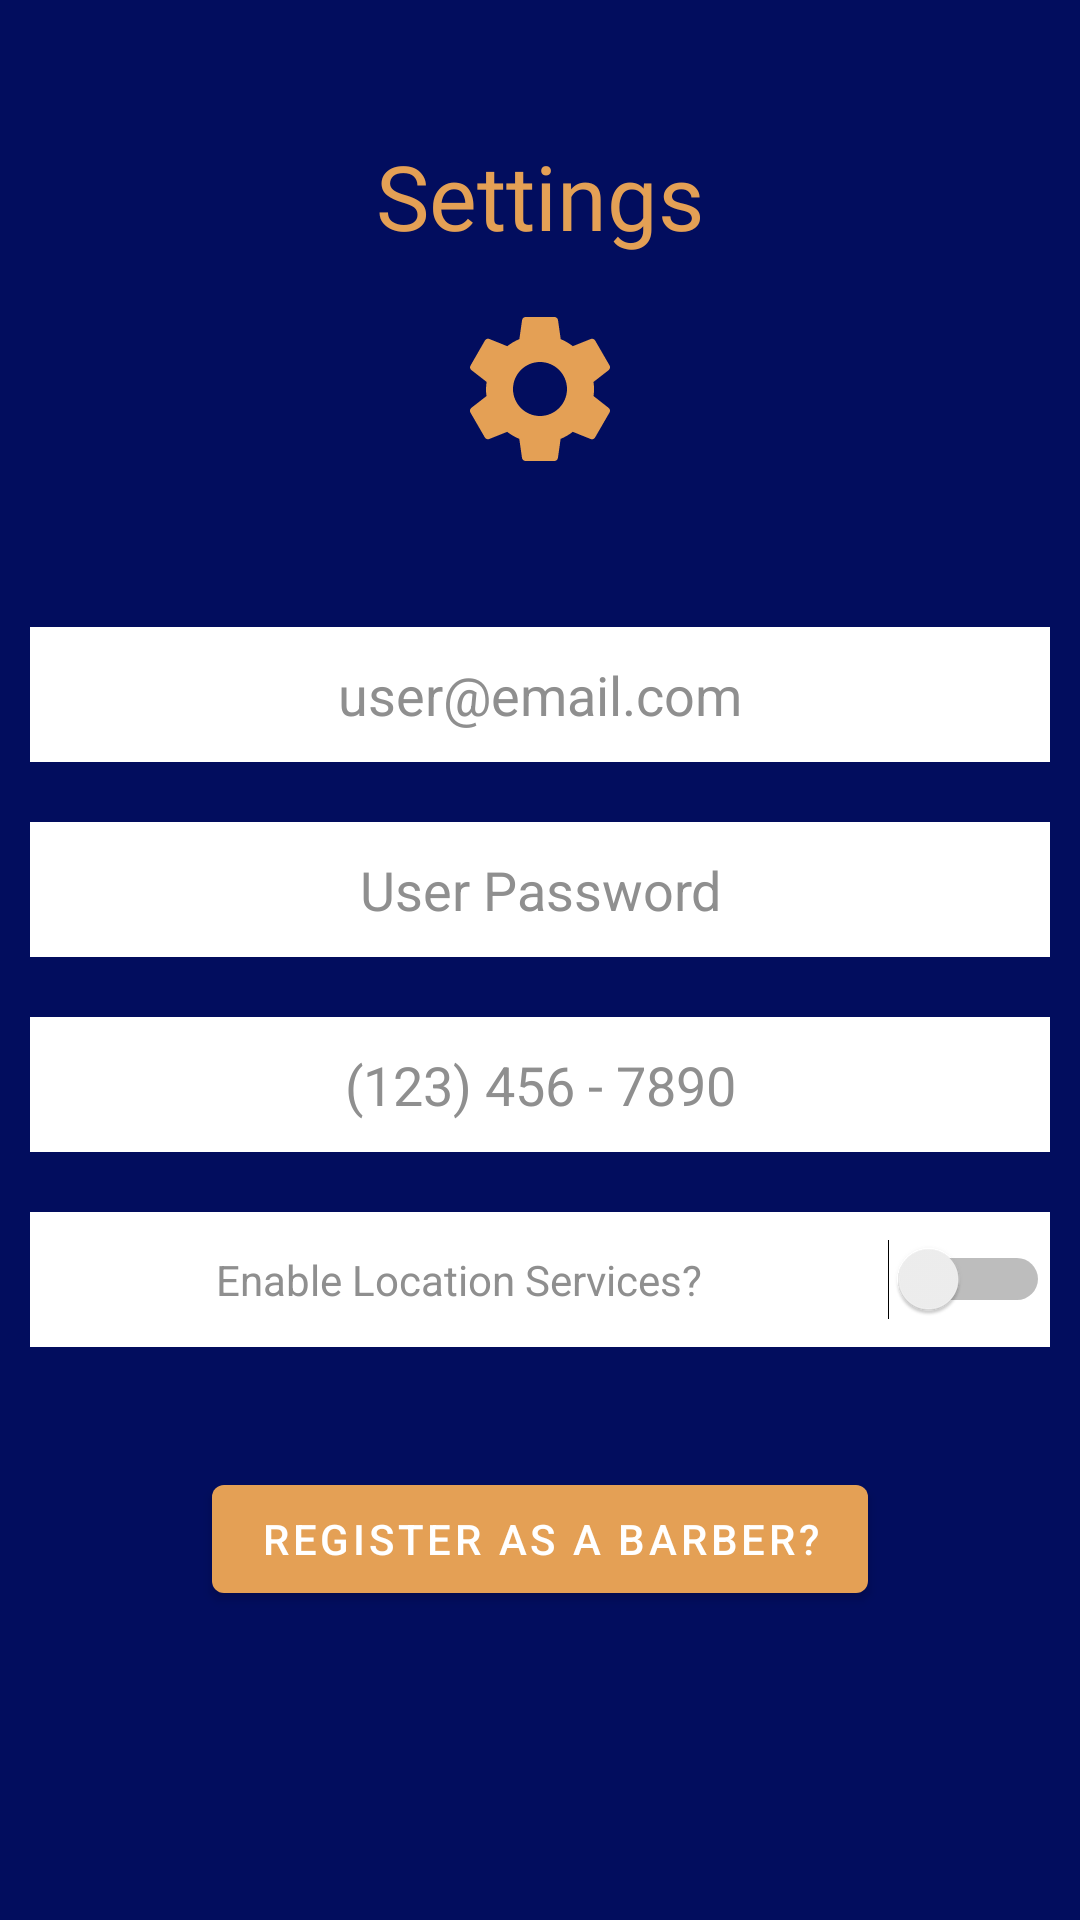

Reconstruct the res/layout file that produces this screen, plus the resources it refers to.
<!-- AndroidManifest.xml: application theme Theme.TRIMZ -->
<!-- res/layout/fragment_settings.xml -->
<?xml version="1.0" encoding="utf-8"?>
<RelativeLayout xmlns:android="http://schemas.android.com/apk/res/android"
    xmlns:app="http://schemas.android.com/apk/res-auto"
    xmlns:tools="http://schemas.android.com/tools"
    android:layout_width="match_parent"
    android:layout_height="match_parent"
    tools:context=".SettingsFragment"
    android:background="@color/bg_color">

    <ImageView
        android:id="@+id/imageView3"
        android:layout_width="111dp"
        android:layout_height="119dp"
        android:layout_below="@id/textView5"
        android:layout_alignParentStart="true"
        android:layout_alignParentTop="true"
        android:layout_alignParentEnd="true"
        android:layout_marginStart="150dp"
        android:layout_marginTop="70dp"
        android:layout_marginEnd="150dp"
        android:src="@drawable/gear_orange" />

    <EditText
        android:id="@+id/editTextTextEmailAddress"
        android:layout_width="match_parent"
        android:layout_height="45dp"
        android:layout_below="@+id/imageView3"
        android:layout_alignParentStart="true"
        android:layout_marginStart="10dp"
        android:layout_marginTop="20dp"
        android:layout_marginEnd="10dp"
        android:background="#FFFFFF"
        android:ems="10"
        android:gravity="center"
        android:hint="user@email.com"
        android:inputType="textEmailAddress"
        android:textColor="#000000"
        android:textColorHint="#8F8F8F" />

    <EditText
        android:id="@+id/editTextTextPassword"
        android:layout_width="match_parent"
        android:layout_height="45dp"
        android:layout_below="@+id/editTextTextEmailAddress"
        android:layout_alignParentStart="true"
        android:layout_alignParentEnd="true"
        android:layout_marginStart="10dp"
        android:layout_marginTop="20dp"
        android:layout_marginEnd="10dp"
        android:background="@color/white"
        android:ems="10"
        android:gravity="center"
        android:hint="User Password"
        android:inputType="textPassword"
        android:textColor="@color/black"
        android:textColorHint="#8F8F8F" />

    <EditText
        android:id="@+id/editTextPhone"
        android:layout_width="match_parent"
        android:layout_height="45dp"
        android:layout_below="@+id/editTextTextPassword"
        android:layout_alignParentStart="true"
        android:layout_alignParentEnd="true"
        android:layout_marginStart="10dp"
        android:layout_marginTop="20dp"
        android:layout_marginEnd="10dp"
        android:background="@color/white"
        android:ems="10"
        android:gravity="center"
        android:hint="(123) 456 - 7890"
        android:inputType="phone"
        android:textColor="@color/black"
        android:textColorHint="#8F8F8F" />

    <Switch
        android:id="@+id/locationSwitch"
        android:layout_width="match_parent"
        android:layout_height="45dp"
        android:layout_below="@+id/editTextPhone"
        android:layout_alignParentStart="true"
        android:layout_marginStart="10dp"
        android:layout_marginTop="20dp"
        android:layout_marginEnd="10dp"
        android:background="@color/white"
        android:gravity="center"
        android:text="Enable Location Services?"
        android:textColor="#8F8F8F" />

    <TextView
        android:id="@+id/textView5"
        android:layout_width="match_parent"
        android:layout_height="wrap_content"
        android:layout_alignParentTop="true"
        android:layout_centerHorizontal="true"
        android:layout_marginTop="45dp"
        android:fontFamily="@font/bebas_neue"
        android:gravity="center"
        android:text="Settings"
        android:textColor="@color/TRIMZ_Orange"
        android:textSize="30dp"
        tools:text="Settings" />

    <Button
        android:id="@+id/barberButton"
        android:layout_width="wrap_content"
        android:layout_height="wrap_content"
        android:layout_below="@+id/locationSwitch"
        android:layout_centerHorizontal="true"
        android:layout_marginTop="40dp"
        android:text="Register As A Barber?"
        app:backgroundTint="@color/TRIMZ_Orange" />

</RelativeLayout>
<!-- resources referenced by this layout -->
<resources>
  <color name="TRIMZ_Orange">#E4A055</color>
  <color name="bg_color">#020D5E</color>
  <color name="black">#FF000000</color>
  <color name="white">#FFFFFFFF</color>
  <!-- drawable gear_orange (drawable) -->
  <vector android:height="24dp" android:tint="#E4A055"
      android:viewportHeight="24" android:viewportWidth="24"
      android:width="24dp" xmlns:android="http://schemas.android.com/apk/res/android">
      <path android:fillColor="@android:color/white" android:pathData="M19.14,12.94c0.04,-0.3 0.06,-0.61 0.06,-0.94c0,-0.32 -0.02,-0.64 -0.07,-0.94l2.03,-1.58c0.18,-0.14 0.23,-0.41 0.12,-0.61l-1.92,-3.32c-0.12,-0.22 -0.37,-0.29 -0.59,-0.22l-2.39,0.96c-0.5,-0.38 -1.03,-0.7 -1.62,-0.94L14.4,2.81c-0.04,-0.24 -0.24,-0.41 -0.48,-0.41h-3.84c-0.24,0 -0.43,0.17 -0.47,0.41L9.25,5.35C8.66,5.59 8.12,5.92 7.63,6.29L5.24,5.33c-0.22,-0.08 -0.47,0 -0.59,0.22L2.74,8.87C2.62,9.08 2.66,9.34 2.86,9.48l2.03,1.58C4.84,11.36 4.8,11.69 4.8,12s0.02,0.64 0.07,0.94l-2.03,1.58c-0.18,0.14 -0.23,0.41 -0.12,0.61l1.92,3.32c0.12,0.22 0.37,0.29 0.59,0.22l2.39,-0.96c0.5,0.38 1.03,0.7 1.62,0.94l0.36,2.54c0.05,0.24 0.24,0.41 0.48,0.41h3.84c0.24,0 0.44,-0.17 0.47,-0.41l0.36,-2.54c0.59,-0.24 1.13,-0.56 1.62,-0.94l2.39,0.96c0.22,0.08 0.47,0 0.59,-0.22l1.92,-3.32c0.12,-0.22 0.07,-0.47 -0.12,-0.61L19.14,12.94zM12,15.6c-1.98,0 -3.6,-1.62 -3.6,-3.6s1.62,-3.6 3.6,-3.6s3.6,1.62 3.6,3.6S13.98,15.6 12,15.6z"/>
  </vector>
  <style name="Theme.TRIMZ" parent="Theme.MaterialComponents.DayNight.DarkActionBar">
          
          <item name="colorPrimary">@color/bg_color</item>
          <item name="colorPrimaryVariant">@color/bg_color</item>
          <item name="colorOnPrimary">@color/white</item>
          
          <item name="colorSecondary">@color/teal_200</item>
          <item name="colorSecondaryVariant">@color/teal_700</item>
          <item name="colorOnSecondary">@color/black</item>
          
          <item name="android:statusBarColor">@color/bg_color</item>
          
      </style>
  <color name="teal_200">#FF03DAC5</color>
  <color name="teal_700">#FF018786</color>
</resources>
